Run: headless pygame with SDL's dummy video driver; simulated clock (each Clock.tick advances the game by its frame time, no real sleeping); random seed 0; keys injected as events and as key.get_pressed() state; no mouse input.
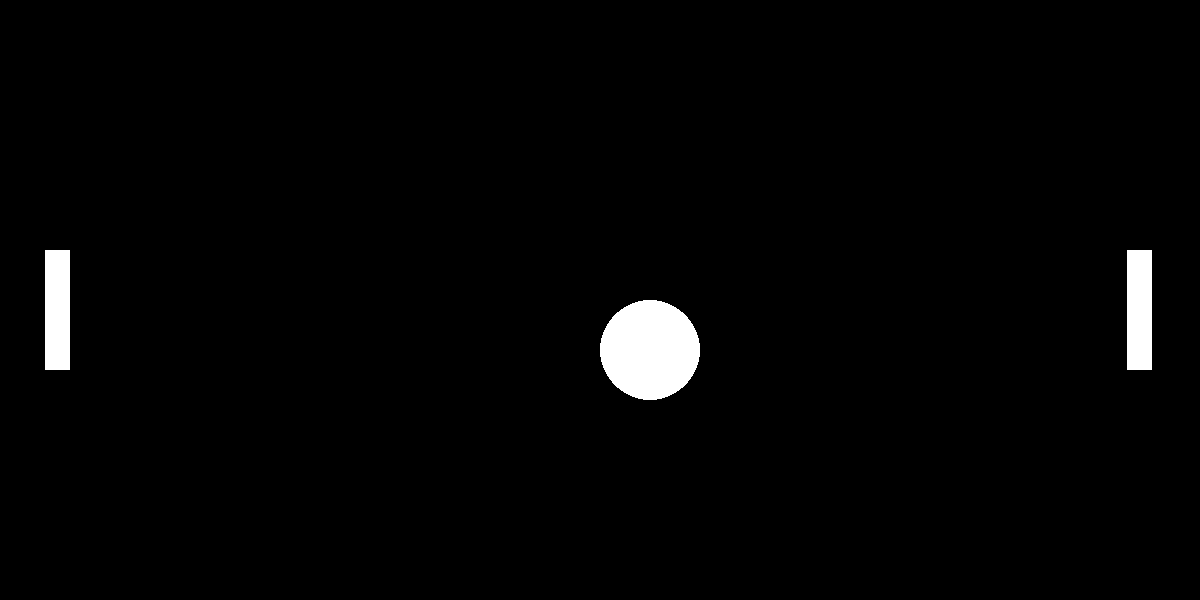
Frame 1 of 4 · flips 1–60 · no input
Frame 2 of 4 · flips 61–180 · tapped SPACE, RETURN · held RIGHT (→), D · screen unchanged from frame 1, image omitted
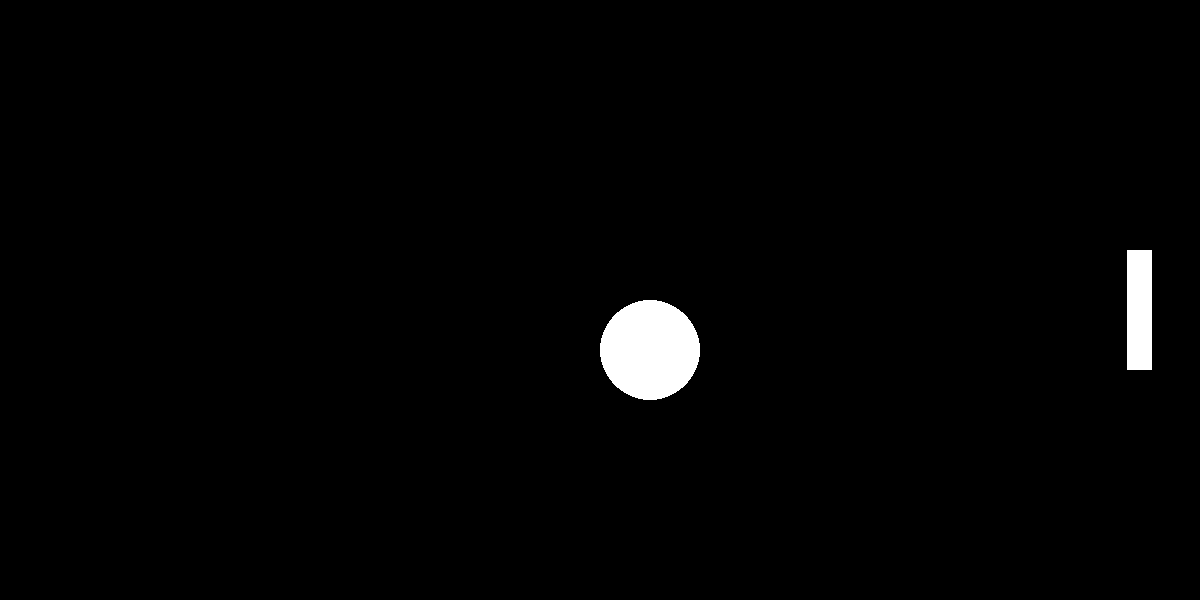
Frame 3 of 4 · flips 181–300 · held DOWN (↓), S
Frame 4 of 4 · flips 301–420 · held LEFT (←), A, UP (↑), W · screen same as frame 1, image omitted

The pygame program that drew these frames:

import pygame
import random
pygame.init()
white = (255, 255, 255)
black = (0, 0, 0)
green = (100, 124, 100)
size = (1200, 600)
screen = pygame.display.set_mode (size)
pygame.display.set_caption('PONG')

px = 250
bx = 600
by = 300
xchange = 0
def p1():
    global px
    py = 45
    pw = 25
    pl = 120
    pygame.draw.rect(screen, white, [py, px, pw, pl])

def p2():
    by = 1127
    bx = 250
    bw = 25
    bl = 120
    pygame.draw.rect(screen, white, [by, bx, bw, bl])

def ball():
    global bx, by
    pygame.draw.ellipse(screen, white, [bx, by, 100, 100])

clock = pygame.time.Clock()
done = False
while not done:
    for event in pygame.event.get():
        if event.type == pygame.QUIT:
            done = True
        elif event.type == pygame.KEYDOWN:
            if event.type == pygame.K_SPACE:
                pause = True
            if event.key == pygame.K_DOWN:
                xchange = 5
            if event.key == pygame.K_UP:
                xchange = -5
        elif event.type == pygame.KEYUP:
            if event.key == pygame.K_UP:
                xchange = 0
            if event.key == pygame.K_DOWN:
                xchange = 0
    if px <= 600 - 120 or px >= 0:
        px = px + xchange
    else:
        px = px
    screen.fill(black)
    p1()
    p2()
    ball()
    pygame.display.update()
    clock.tick(60)
